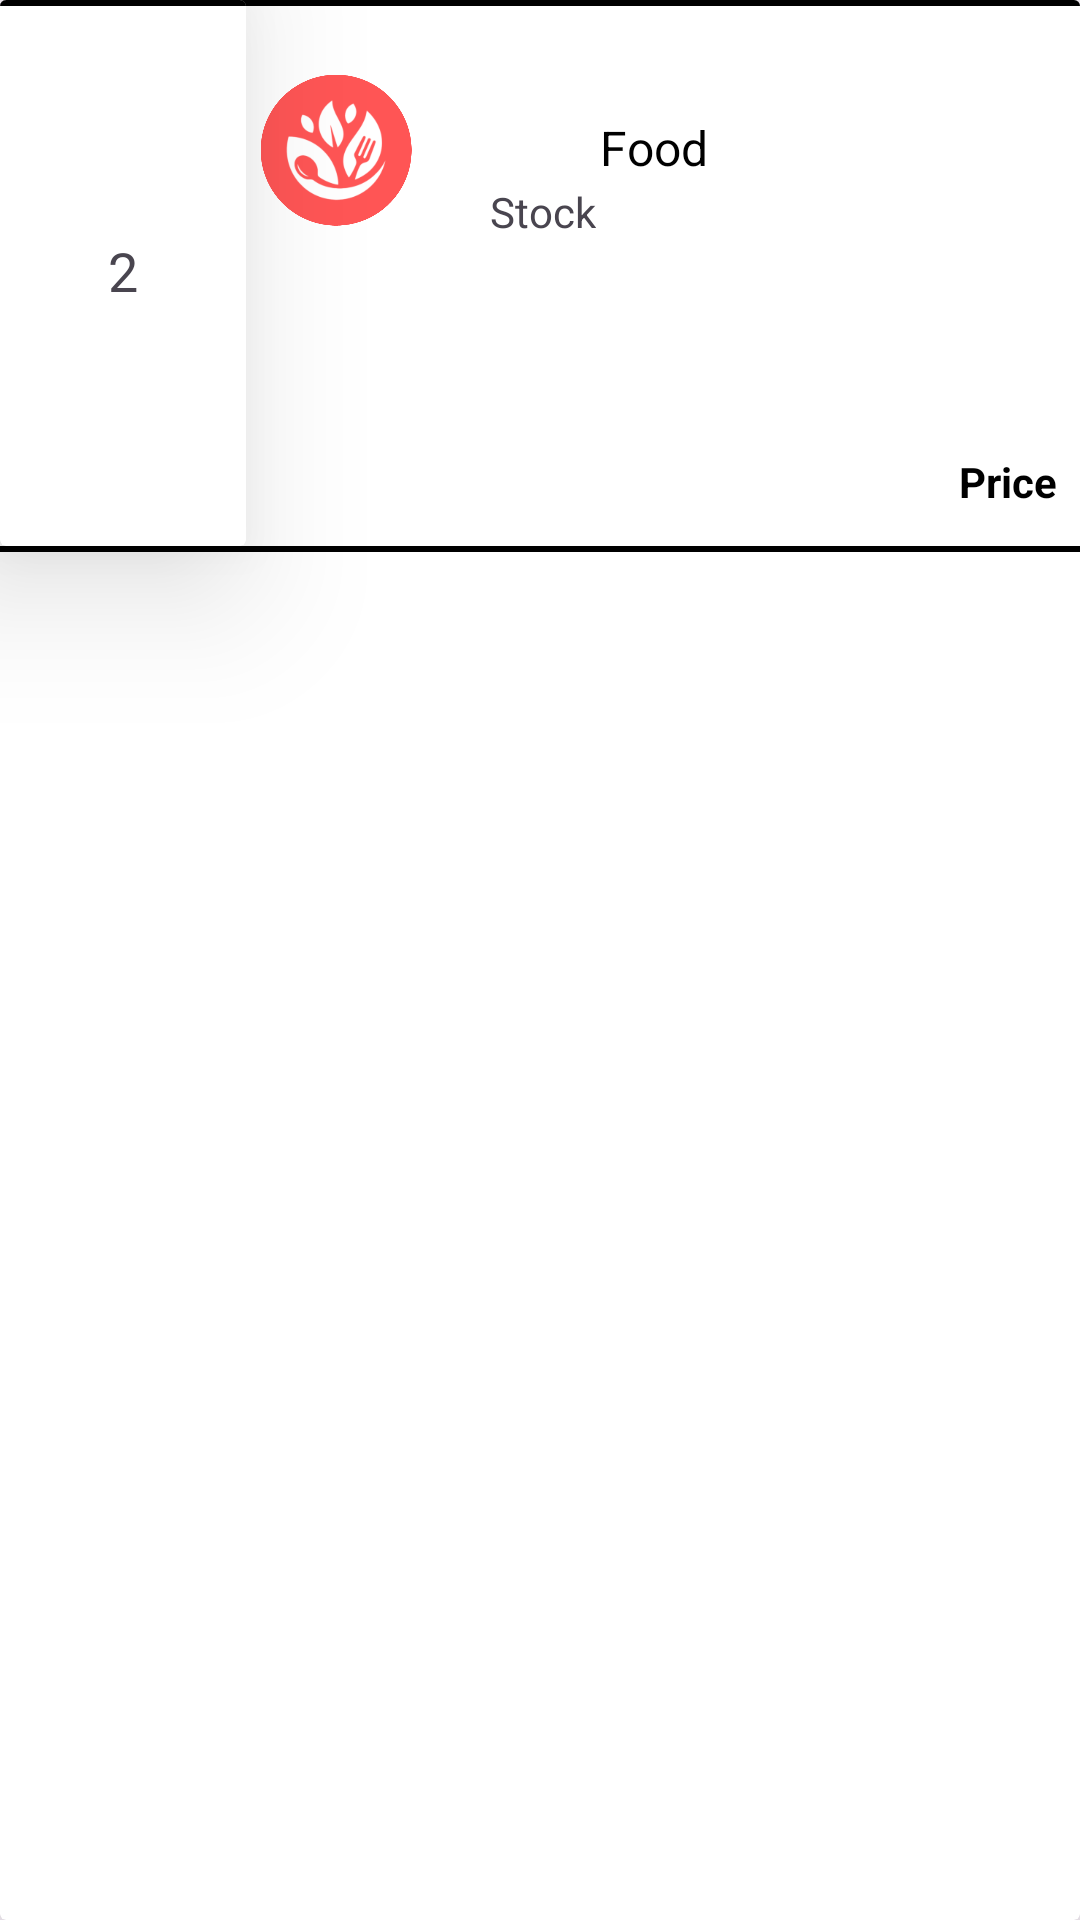

Produce the Android XML layout that renders to this screen, including the resource entries it uses.
<!-- AndroidManifest.xml: application theme Theme.FoodDream -->
<!-- res/layout/basket_card.xml -->
<?xml version="1.0" encoding="utf-8"?>
<androidx.cardview.widget.CardView xmlns:android="http://schemas.android.com/apk/res/android"
    android:layout_marginTop="20dp"
    android:layout_width="match_parent"
    android:layout_height="wrap_content"
    app:cardElevation="30dp"
    android:focusable="false"
    android:background="@drawable/basket_card_border"
    xmlns:app="http://schemas.android.com/apk/res-auto">

    <View
        android:layout_width="match_parent"
        android:layout_height="2dp"
        android:background="@color/black" />

    <androidx.constraintlayout.widget.ConstraintLayout
        android:layout_width="match_parent"
        android:layout_height="182dp">

        <ImageView
            android:id="@+id/productImageView"
            android:layout_width="0dp"
            android:layout_height="96dp"
            android:layout_marginStart="82dp"
            android:layout_marginEnd="218dp"
            android:layout_marginTop="2dp"
            app:layout_constraintEnd_toEndOf="parent"
            app:layout_constraintStart_toStartOf="parent"
            app:layout_constraintTop_toTopOf="parent"
            android:src="@drawable/logo" />

        <TextView
            android:id="@+id/productNameTextView"
            android:layout_width="0dp"
            android:layout_height="wrap_content"
            android:layout_marginStart="192dp"
            android:layout_marginBottom="118dp"
            app:layout_constraintBottom_toBottomOf="parent"
            app:layout_constraintEnd_toEndOf="parent"
            app:layout_constraintHorizontal_bias="0.5"
            app:layout_constraintStart_toStartOf="parent"
            app:layout_constraintLeft_toLeftOf="@+id/productImageView"
            android:text="Food"
            android:maxLines="2"
            android:ellipsize="end"
            android:paddingStart="8dp"
            android:paddingEnd="8dp"
            android:paddingTop="4dp"
            android:paddingBottom="4dp"
            android:textSize="16sp"
            android:textColor="@android:color/black"/>

        <TextView
            android:id="@+id/productPriceTextView"
            android:layout_width="wrap_content"
            android:layout_height="wrap_content"
            android:layout_gravity="center"
            android:layout_marginStart="312dp"
            android:layout_marginBottom="12dp"
            app:layout_constraintBottom_toBottomOf="parent"
            app:layout_constraintEnd_toEndOf="parent"
            app:layout_constraintStart_toStartOf="parent"
            app:layout_constraintLeft_toLeftOf="@+id/productImageView"
            android:textStyle="bold"
            android:textColor="@color/black"
            android:text="Price" />

        <TextView
            android:id="@+id/productStockTextView"
            android:layout_width="wrap_content"
            android:layout_height="wrap_content"
            android:layout_gravity="center"
            android:layout_marginBottom="102dp"
            android:layout_marginStart="2dp"
            app:layout_constraintBottom_toBottomOf="parent"
            app:layout_constraintEnd_toEndOf="parent"
            app:layout_constraintHorizontal_bias="0.5"
            app:layout_constraintStart_toStartOf="parent"
            app:layout_constraintLeft_toLeftOf="@+id/productImageView"
            android:text="Stock" />

    </androidx.constraintlayout.widget.ConstraintLayout>

        <androidx.cardview.widget.CardView
            android:layout_width="82dp"
            android:layout_height="182dp"
            android:background="@drawable/basket_card_border"
            app:cardElevation="29dp">

            <View
                android:layout_width="match_parent"
                android:layout_height="2dp"
                android:background="@color/black" />

            <androidx.constraintlayout.widget.ConstraintLayout
                android:layout_width="match_parent"
                android:layout_height="182dp">

                <ImageView
                    android:layout_width="0dp"
                    android:id="@+id/addIcon"
                    android:layout_height="32dp"
                    android:layout_marginTop="24dp"
                    app:layout_constraintEnd_toEndOf="parent"
                    app:layout_constraintStart_toStartOf="parent"
                    app:layout_constraintTop_toTopOf="parent"
                    android:src="@drawable/addicon"/>

                <TextView
                    android:id="@+id/basketItemQuantityText"
                    android:layout_width="0dp"
                    android:layout_height="24dp"
                    android:layout_marginTop="78dp"
                    android:text="2"
                    android:textSize="18sp"
                    android:textAlignment="center"
                    app:layout_constraintEnd_toEndOf="parent"
                    app:layout_constraintStart_toStartOf="parent"
                    app:layout_constraintTop_toTopOf="parent"/>

                <ImageView
                    android:layout_width="0dp"
                    android:layout_height="32dp"
                    android:id="@+id/minusIcon"
                    android:layout_marginTop="128dp"
                    app:layout_constraintEnd_toEndOf="parent"
                    app:layout_constraintStart_toStartOf="parent"
                    app:layout_constraintTop_toTopOf="parent"
                    android:src="@drawable/minusicon"/>

            </androidx.constraintlayout.widget.ConstraintLayout>

        </androidx.cardview.widget.CardView>

    <View
        android:layout_width="match_parent"
        android:layout_height="2dp"
        android:layout_marginTop="182dp"
        android:background="@color/black" />

</androidx.cardview.widget.CardView>
<!-- resources referenced by this layout -->
<resources>
  <color name="black">#FF000000</color>
  <!-- drawable basket_card_border (drawable) -->
  <?xml version="1.0" encoding="utf-8"?>
  <layer-list xmlns:android="http://schemas.android.com/apk/res/android">
  
      <item>
          <shape android:shape="rectangle">
              <solid android:color="@android:color/transparent" />
          </shape>
      </item>
  
      <item android:top="0dp">
          <shape android:shape="rectangle">
              <size android:height="2dp" />
              <solid android:color="@color/black" />
          </shape>
      </item>
  
      <item android:gravity="bottom">
          <shape android:shape="rectangle">
              <size android:height="2dp" />
              <solid android:color="@color/black" />
          </shape>
      </item>
  
  </layer-list>
  <!-- drawable logo: png bitmap (drawable, 73219 bytes) -->
  <style name="Theme.FoodDream" parent="Base.Theme.FoodDream" />
  <style name="Base.Theme.FoodDream" parent="Theme.Material3.DayNight.NoActionBar">
          
          
      </style>
</resources>
